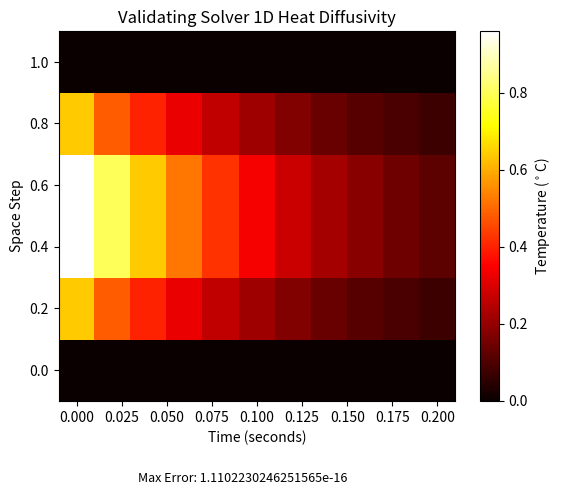
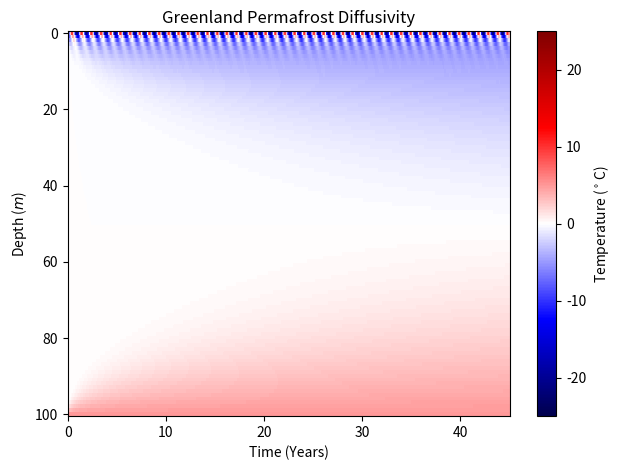
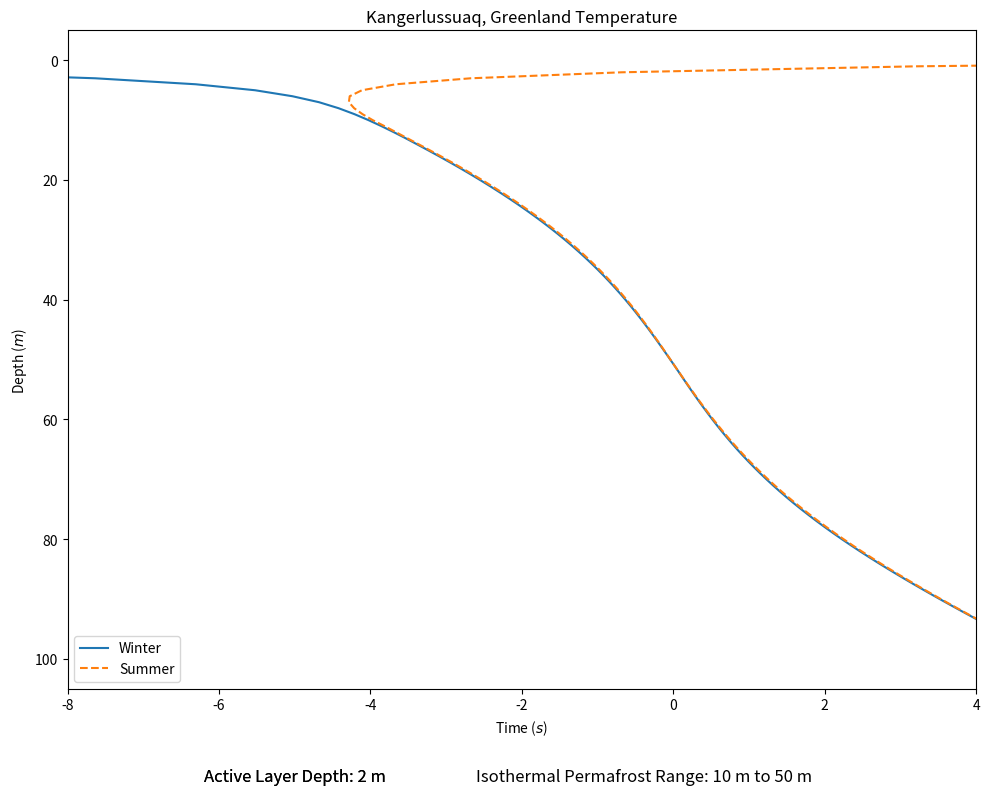
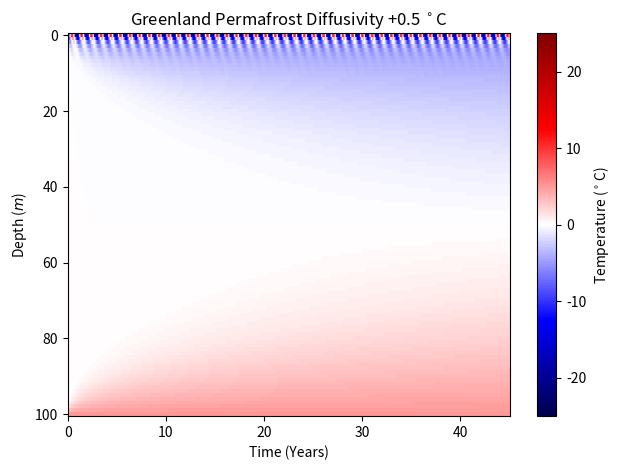
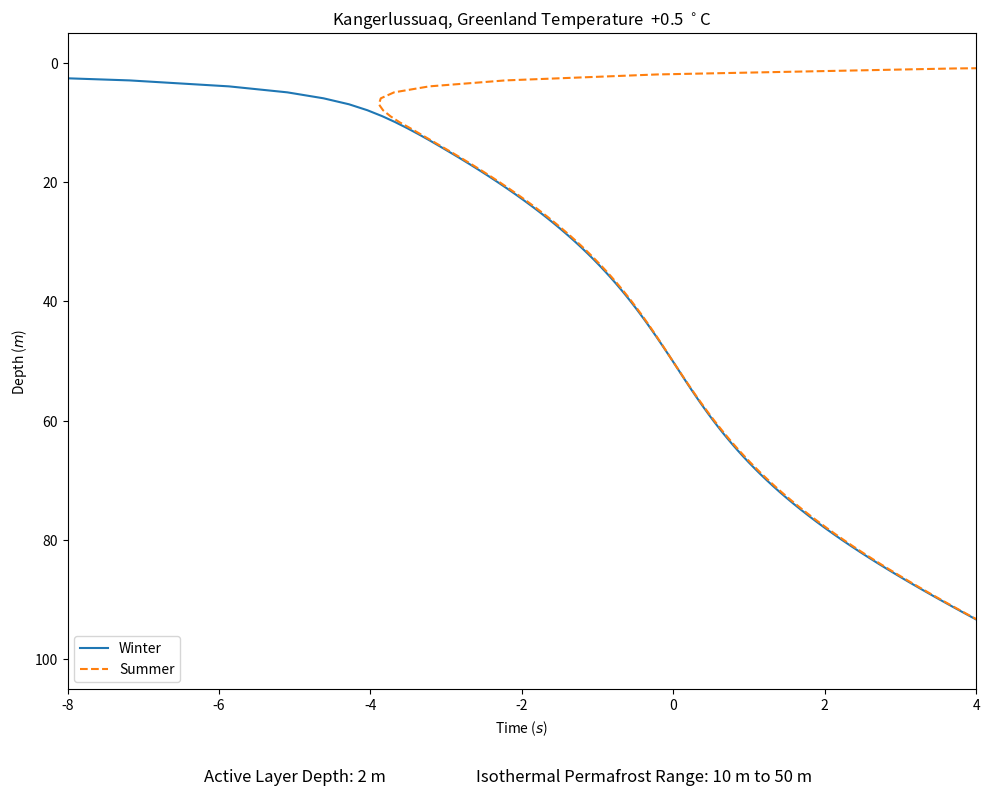
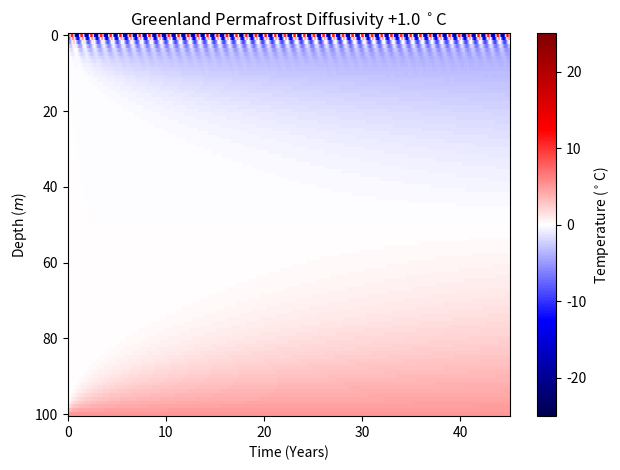
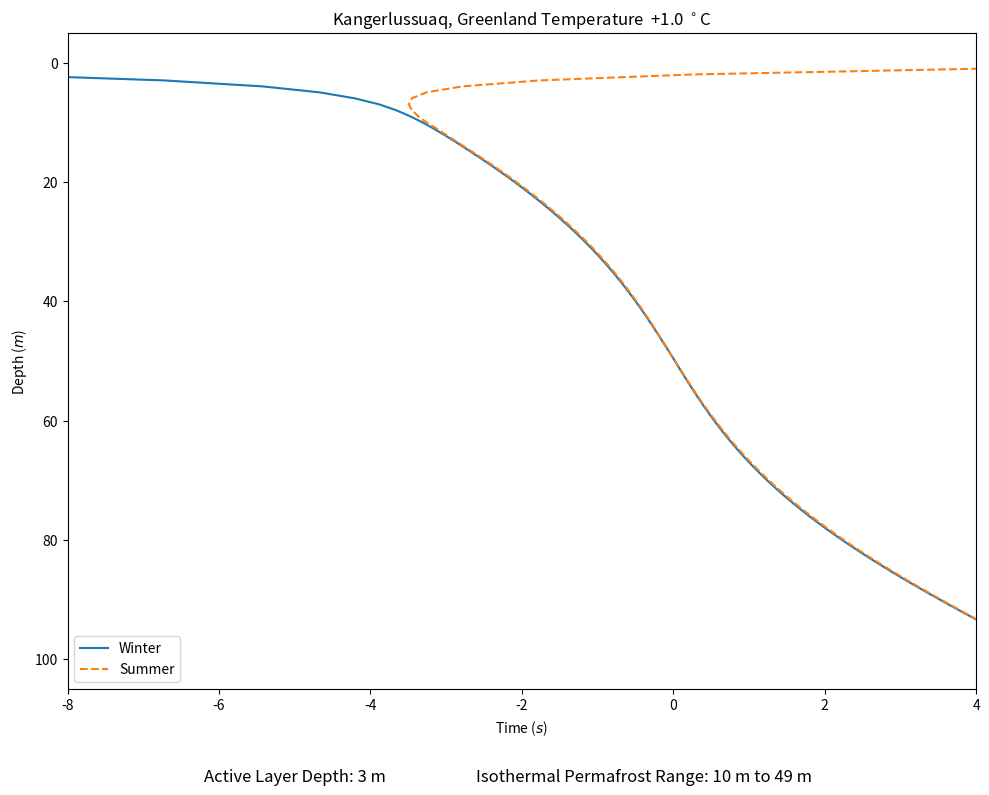
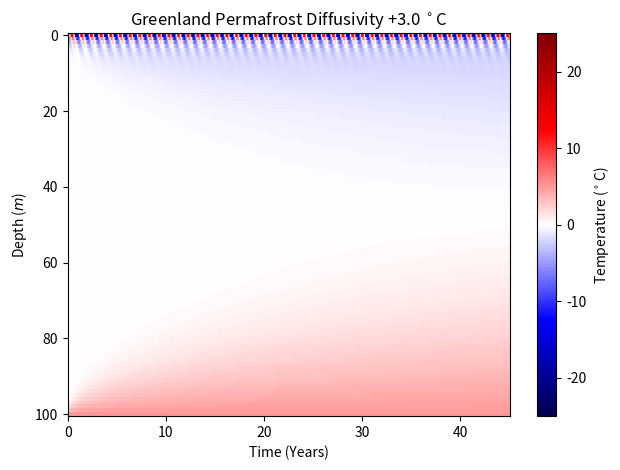
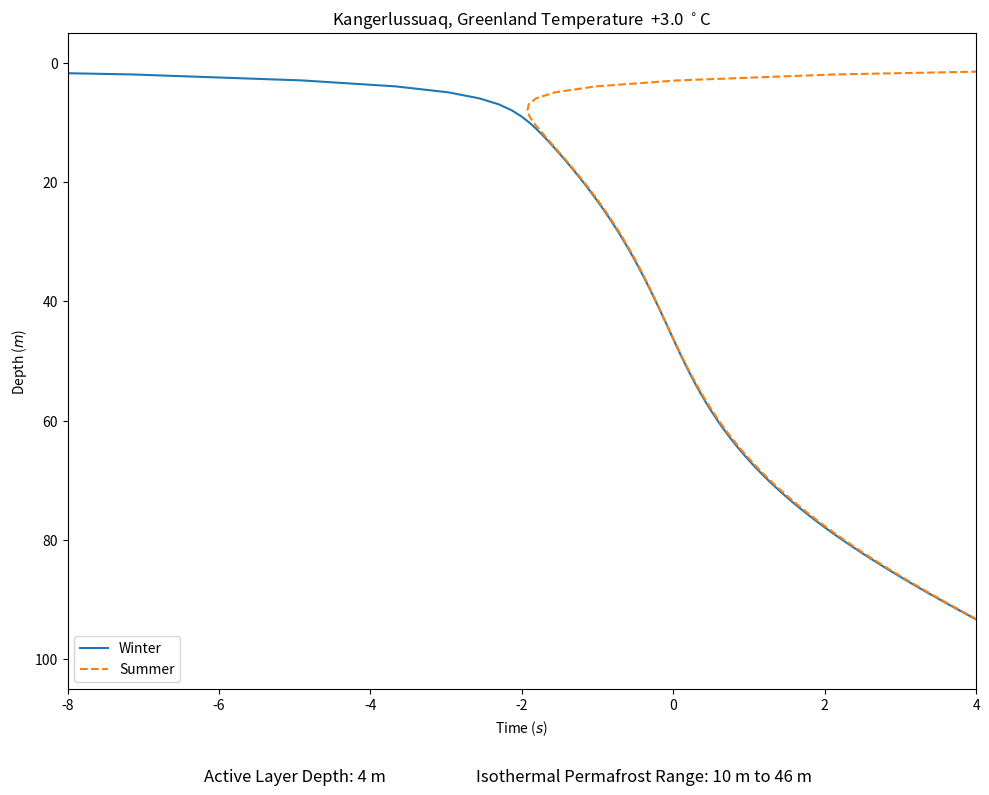
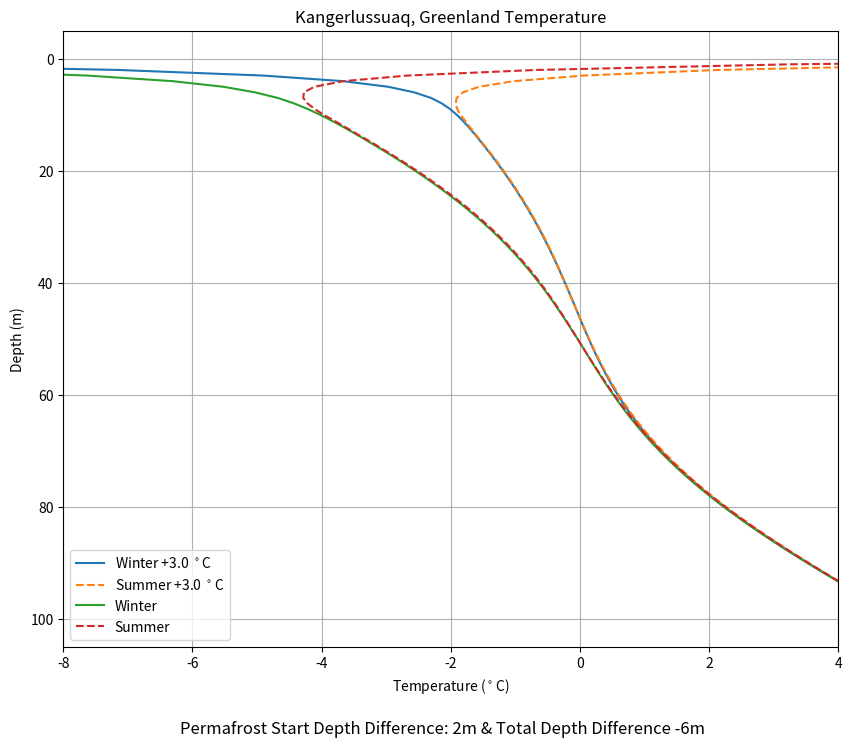

Write the Python code that produced these figures, in order.
#!/usr/bin/env python3
# -*- coding: utf-8 -*-
"""
This is a script for CLIMATE 410 Lab 4: Heat Diffusion & Permafrost. We solve
for the heat diffusivity equation numerically with a forward-difference approach
amd apply this equation with some boundary conditions to simulate Kangerlussuaq,
Greenland Permafrost values
"""
import numpy as np
import matplotlib.pyplot as plt

#Solution from the Lab 4 documentation to compare the 1D - Diffusivity 
solution = [[0., 0., 0., 0., 0., 0., 0., 0., 0., 0., 0.], 
            [0.64, 0.48, 0.4, 0.32, 0.26, 0.21, 0.17, 0.1375, 0.11125, 0.09, 0.0728125],
            [0.96, 0.8, 0.64, 0.52, 0.42, 0.34, 0.275, 0.2225, 0.18, 0.145625, 0.1178125],
            [0.96, 0.8, 0.64, 0.52, 0.42, 0.34, 0.275, 0.2225, 0.18, 0.145625, 0.1178125],
            [0.64, 0.48, 0.4, 0.32, 0.26, 0.21, 0.17, 0.1375, 0.11125, 0.09, 0.0728125],
            [0, 0, 0, 0, 0, 0, 0, 0, 0, 0, 0]]

#Values given in Lab 4 documentation to create a continuous model for the temperatures
    #of Kangerlussuaq
t_kanger = np.array([-19.7 ,-21.0 ,-17.0 ,-8.4 ,2.3 ,8.4 ,10.7 ,8.5 ,3.1,
                     -6.0, -12.0, -16.9])

#the proper C value for the greenland problem 
c2_green = .25*((1/1000)**2)*24*60*60

def sample_init(x):
    '''
    A fucnction for the intial stating condtion for the diffusivity equation
    Used to validate the solver 
    
    Parameters
    ----------
    x - float or an array of floats to be calculated for later use in the 
    heat_solve equation
    
    Returns
    --------------
    a float value or float array of the calculated expression 4*x - 4*x**2 
    given the x variable
    
    '''
    return 4*x - 4*x**2

def temp_kanger(t, tempshift = 0):
    '''
    A function for the top boundary conditon for Kangerlussuaq, Grrenland to be
    used in the heat_solve equation
    
    Parameters
    -----------
    t - float or array of floats of time steps in days to perform the calculations
    * also needs an array for of temperatures (t_kanger) 
    previously defined outside the function
    
    tempshift - float used for part 3 to simulate a warming planet
    
    Return
    -----------
    a float value or float array of the calculated expression 
    t_amp*np.sin(np.pi/180 * t -np.pi/2) + t_kanger.mean() given the t variable
    
    '''
    t_amp = ((t_kanger+tempshift) - (t_kanger+tempshift).mean()).max()
    
    return t_amp*np.sin(np.pi/180 * t -np.pi/2) + (t_kanger+tempshift).mean()

def heat_solve(x_step=0.2, t_step=0.02, C2=1.0, xmax= 1.0, tmax= 0.2, 
               init= 0, top= 0, bot= 0, temp_shift= 0, neumann=0):
    """
    This is the main function for solving the heat diffusivity. Its main features
    include setting the boundary conditions, initial conditions, and using a
    numerical forward-difference method. 
    
    
    Parameters
    ------------
    x_step - float, the spacial step (in meters for greenland)
    
    t_step - float, the time step in days
    
    C2 - float, rate of diffusion mm^2/s (must be converted for greenland problem)
    
    xmax - float, the max spacial value (in meters for greenland)
    
    tmax - float, the max time value (in days for greenland)
    
    init - float or function, sets the intital starting conditions for the heat equation
    only function that has been created to go in here is sample_init. Initially set to zero
    
    top - float or a function, sets the top boundary condition for the heat equation
    only function that has been created is temp_kanger. Initially set to zero
    
    bot - float or a function, sets the bottom boundary condition for the heat equation
    no function has been made but the script is ready to recieve a function. Initially set to zero
    
    temp_shift - float used in part 3 to cause a warming change simulating global
    climate change values. Initially set to zero
    
    neumann - boolean, where setting it to true (1) changes the end behavior
    Initially set to zero
    
    
    Returns
    --------------
    x - float array of the spacial steps taken to get to the final answer matrix (temps)
    
    t - float array of the time steps taken to get to the final answer matrix (temps)
    
    temp - float matrix (mxn) (spacial and time steps) that has the temperature
    of of each spacial step and time.
    
    
    """
    #Checking for stability
    if t_step > x_step**2/(2*C2):
        print ('You have an invalid stability. The graphs are going to look whack')
        return
    
    
    # set constants: 
    r =C2 *t_step/x_step**2
    
    # create space and time grids
    x=np.arange(0, xmax+x_step, x_step)
    t=np.arange(0, tmax+t_step, t_step)
    
    #save points
    M,N = x.size, t.size
    
    #create temp solution array
    temp = np.zeros([M,N])
    
    #Set boundary conditions
    if callable(top):
        temp[0,:]= top(t)
        #for part 3 to add the surface temperature warming
        if temp_shift != 0:
            temp[0,:] = top(t, tempshift =temp_shift)
    else:
        temp[0,:]= top
    
    if callable(bot):
        temp[-1,:] = bot(t)
    else:
        temp[-1,:] = bot
    
    
    
    #Set intial conditions
    if callable(init):
       temp[:,0] = init(x)
    else:
        temp[:,0] = init



    #Actually the equations
    for j in range(0,N-1):
        for i in range(1,M-1):
            temp[i, j+1] = (1-2*r)*temp[i,j] + r*(temp[i+1,j]+temp[i-1,j])
        if neumann == 1:
            temp[0,j+1] = temp[1,j+1]
            temp[-1,j+1] = temp[-2,j+1]
     
    
    return x, t, temp
    
#######################Initial checking with test case#########################  
x,t,temp = heat_solve(t_step= 0.02, x_step =0.2, init = sample_init)

#Validating the solution by finding the point with the largest error
max_error=(temp-solution).max()

# Create a figure/axes object
fig, axes = plt.subplots(1, 1)
# Create a color map and add a color bar.
map = axes.pcolor(t, x, temp, cmap='hot', )
plt.colorbar(map, ax=axes, label='Temperature ($^\circ$C)')

#Properly labeling the graphs
plt.title('Validating Solver 1D Heat Diffusivity')
plt.xlabel('Time (seconds)')
plt.ylabel('Space Step')

# Putting the largest error on the graph
axes.annotate('Max Error: {}'.format(max_error), xy=(0.2,-0.22), 
            xycoords='axes fraction', fontsize=9)

#Purposely triggering the stability criteria to check that it works
#print('Checking if the stability criteria works. Another statement should pop up')
#x,t,temp = heat_solve(t_step= 0.2, x_step =0.2, init = sample_init)


################################ Greenland ###################################
#Plotting function for heat maps for Greenland
def plot_temp(x, time, temp, axes, xlabel='Time ($s$)', title='',
              ylabel='Distance ($m$)', clabel=r'Temperature ($^{\circ} C$)',
              cmap='inferno', **kwargs):
    '''
    Add a pcolor plot of the heat equation to `axes`. Add a color bar.

    Parameters
    ----------
    x
        Array of position values
    time
        Array of time values 
    temp
        array of temperature solution
    xlabel, ylabel, title, clabel
        Axes labels and titles
    cmap : inferno
        Matplotlib colormap name.
    '''

    map = axes.pcolor(time, x, temp, cmap=cmap, **kwargs)
    plt.colorbar(map, ax=axes, label=clabel)
    axes.set_xlabel(xlabel)
    axes.set_ylabel(ylabel)
    axes.set_title(title)
    axes.invert_yaxis()

#Plotting function for line maps for temperature profile
def plot_line(x, time, temp, axes, xlabel='Time ($s$)', title='',
              ylabel='Distance ($m$)', inverty=False,**kwargs):
    '''
    Add a pcolor plot of the heat equation to `axes`. Add a color bar.

    Parameters
    ----------
    x
        Array of position values
    time
        Array of time values 
    temp
        array of temperature solution
    xlabel, ylabel, title, clabel
        Axes labels and titles
    cmap : inferno
        Matplotlib colormap name.
    '''
    
    loc = int(-365/10) # Final 365 days of the result.
    # Extract the min values over the final year:
    winter = temp[:, loc:].min(axis=1)
    summer = temp[:, loc:].max(axis=1)
    
    
    plt.plot(winter, x, label='Winter')
    plt.plot(summer, x, '--', label='Summer')
    #plt.plot(winter, x2, label='Winter 2')
    #plt.plot(summer, x2, '--', label='Summer 2')
    plt.xlim(-8,4)
    axes.set_xlabel(xlabel)
    axes.set_ylabel(ylabel)
    axes.set_title(title)
    axes.invert_yaxis()
    plt.legend()
    
    if inverty==True:
        axes.invert_yaxis()
    
    #Finding where the lines intersect and where the summer is zero
    for i in range(0,len(summer)):
        if summer[i] <= 0:
            index_zero = i
            break
    ax2.annotate('Active Layer Depth: {} m'.format(x_green[index_zero]), xy=(0.15,-0.14), 
                xycoords='axes fraction', fontsize=12)

    for j in range(0,len(summer)):
        if summer[j] - winter[j] <= np.abs(0.1):
            index_perma = j
            break
    for k in range(0,len(winter)):
        if winter[k]>=0:
            winter_zero = k-1
            break
    ax2.annotate('Isothermal Permafrost Range: {} m to {} m'.format(x_green[index_perma],x_green[winter_zero]), 
                 xy=(0.45,-0.14), xycoords='axes fraction', fontsize=12)
    
    
#First Greenland temps, no warming
x_green, t_green, temp_green = heat_solve(t_step = 10, x_step = 1,
        C2 = c2_green, xmax = 100,tmax = 45*365, top = temp_kanger, bot = 5)

loc = int(-365/10) # Final 365 days of the result.
# Extract the min values over the final year:
winter = temp_green[:, loc:].min(axis=1)
summer = temp_green[:, loc:].max(axis=1)

fig, axes = plt.subplots(1, 1)

plot_temp(x_green, t_green/365., temp_green, axes, xlabel='Time (Years)', ylabel='Depth ($m$)',
          cmap='seismic', vmin=-25, vmax=25,
          clabel='Temperature ($^\circ$C)', 
          title='Greenland Permafrost Diffusivity')
fig.tight_layout()

fig, ax2 = plt.subplots(1, 1, figsize=(10, 8))

plot_line(x_green, t_green, temp_green, ax2, xlabel='Time ($s$)', title='Kangerlussuaq, Greenland Temperature',
            ylabel='Depth ($m$)')
fig.tight_layout()

#Finding where the lines intersect and where the summer is zero
for i in range(0,len(summer)):
    if summer[i] <= 0:
        index_zero = i
        break
ax2.annotate('Active Layer Depth: {} m'.format(x_green[index_zero]), xy=(0.15,-0.14), 
            xycoords='axes fraction', fontsize=12)

for j in range(0,len(summer)):
    if summer[j] - winter[j] <= np.abs(0.1):
        index_perma = j
        break
for k in range(0,len(winter)):
    if winter[k]>=0:
        winter_zero = k-1
        break

########################### Global Warming Conditions #########################
#1 +0.5 degC
#-------------------------------------------
warming = np.array([0.5,1,3])

x_green05, t_green, temp_green = heat_solve(t_step = 10, x_step = 1,
        C2 = c2_green, xmax = 100,tmax = 45*365, top = temp_kanger, 
        bot = 5, temp_shift = warming[0])

fig, axes = plt.subplots(1, 1)

plot_temp(x_green05, t_green/365., temp_green, axes, xlabel='Time (Years)', ylabel='Depth ($m$)',
          cmap='seismic', vmin=-25, vmax=25,
          clabel='Temperature ($^\circ$C)', 
          title='Greenland Permafrost Diffusivity +{} $^\circ$C'.format(warming[0]))
fig.tight_layout()

fig, ax2 = plt.subplots(1, 1, figsize=(10, 8))

plot_line(x_green05, t_green, temp_green, ax2, xlabel='Time ($s$)', 
          title='Kangerlussuaq, Greenland Temperature  +{} $^\circ$C'.format(warming[0]),
            ylabel='Depth ($m$)')
fig.tight_layout()

#2 +1 degC
#-------------------------------------------

x_green1, t_green, temp_green = heat_solve(t_step = 10, x_step = 1,
        C2 = c2_green, xmax = 100,tmax = 45*365, top = temp_kanger, 
        bot = 5, temp_shift = warming[1])

fig, axes = plt.subplots(1, 1)

plot_temp(x_green1, t_green/365., temp_green, axes, xlabel='Time (Years)', ylabel='Depth ($m$)',
          cmap='seismic', vmin=-25, vmax=25,
          clabel='Temperature ($^\circ$C)', 
          title='Greenland Permafrost Diffusivity +{} $^\circ$C'.format(warming[1]))
fig.tight_layout()

fig, ax2 = plt.subplots(1, 1, figsize=(10, 8))

plot_line(x_green1, t_green, temp_green, ax2, xlabel='Time ($s$)', 
          title='Kangerlussuaq, Greenland Temperature  +{} $^\circ$C'.format(warming[1]),
            ylabel='Depth ($m$)')
fig.tight_layout()

#3 +3 degC
#------------------------------------------
x_green3, t_green, temp_green = heat_solve(t_step = 10, x_step = 1,
        C2 = c2_green, xmax = 100,tmax = 45*365, top = temp_kanger, 
        bot = 5, temp_shift = warming[2])

fig, axes = plt.subplots(1, 1)

plot_temp(x_green3, t_green/365., temp_green, axes, xlabel='Time (Years)', ylabel='Depth ($m$)',
          cmap='seismic', vmin=-25, vmax=25,
          clabel='Temperature ($^\circ$C)', 
          title='Greenland Permafrost Diffusivity +{} $^\circ$C'.format(warming[2]))
fig.tight_layout()

fig, ax2 = plt.subplots(1, 1, figsize=(10, 8))

plot_line(x_green3, t_green, temp_green, ax2, xlabel='Time ($s$)', 
          title='Kangerlussuaq, Greenland Temperature  +{} $^\circ$C'.format(warming[2]),
            ylabel='Depth ($m$)')
fig.tight_layout()

# Set indexing for the final year of results:
loc = int(-365/10) # Final 365 days of the result.
# Extract the min values over the final year:
winter_3 = temp_green[:, loc:].min(axis=1)
summer_3 = temp_green[:, loc:].max(axis=1)
# Create a temp profile plot:
fig, ax2 = plt.subplots(1, 1, figsize=(10, 8))
plt.plot(winter_3, x_green3, label=('Winter +{} $^\circ$C').format(warming[2]))
plt.plot(summer_3, x_green3, '--', label=('Summer +{} $^\circ$C').format(warming[2]))
plt.plot(winter, x_green, label='Winter')
plt.plot(summer, x_green, '--', label='Summer')

#Properly labeling the graphs
ax2.invert_yaxis()
plt.title('Kangerlussuaq, Greenland Temperature')
plt.xlabel('Temperature ($^\circ$C)')
plt.xlim(-8,4)
plt.ylabel('Depth (m)')
plt.grid()
plt.legend()

for i in range(0,len(summer_3)):
    if summer_3[i] <= 0:
        index_zero_3 = i
        break
for j in range(0,len(summer_3)):
    if summer_3[j] - winter_3[j] <= np.abs(0.1):
        index_perma_3 = j
        break
for k in range(0,len(winter_3)):
    if winter_3[k]>=0:
        winter_zero_3 = k-1
        break

active_change = index_zero_3 - index_zero

permafrost_change = (winter_zero_3-index_zero_3) - (winter_zero - index_zero)


ax2.annotate('Permafrost Start Depth Difference: {}m & Total Depth Difference {}m'.format(active_change,permafrost_change), 
             xy=(0.15,-0.14), xycoords='axes fraction', fontsize=12)
